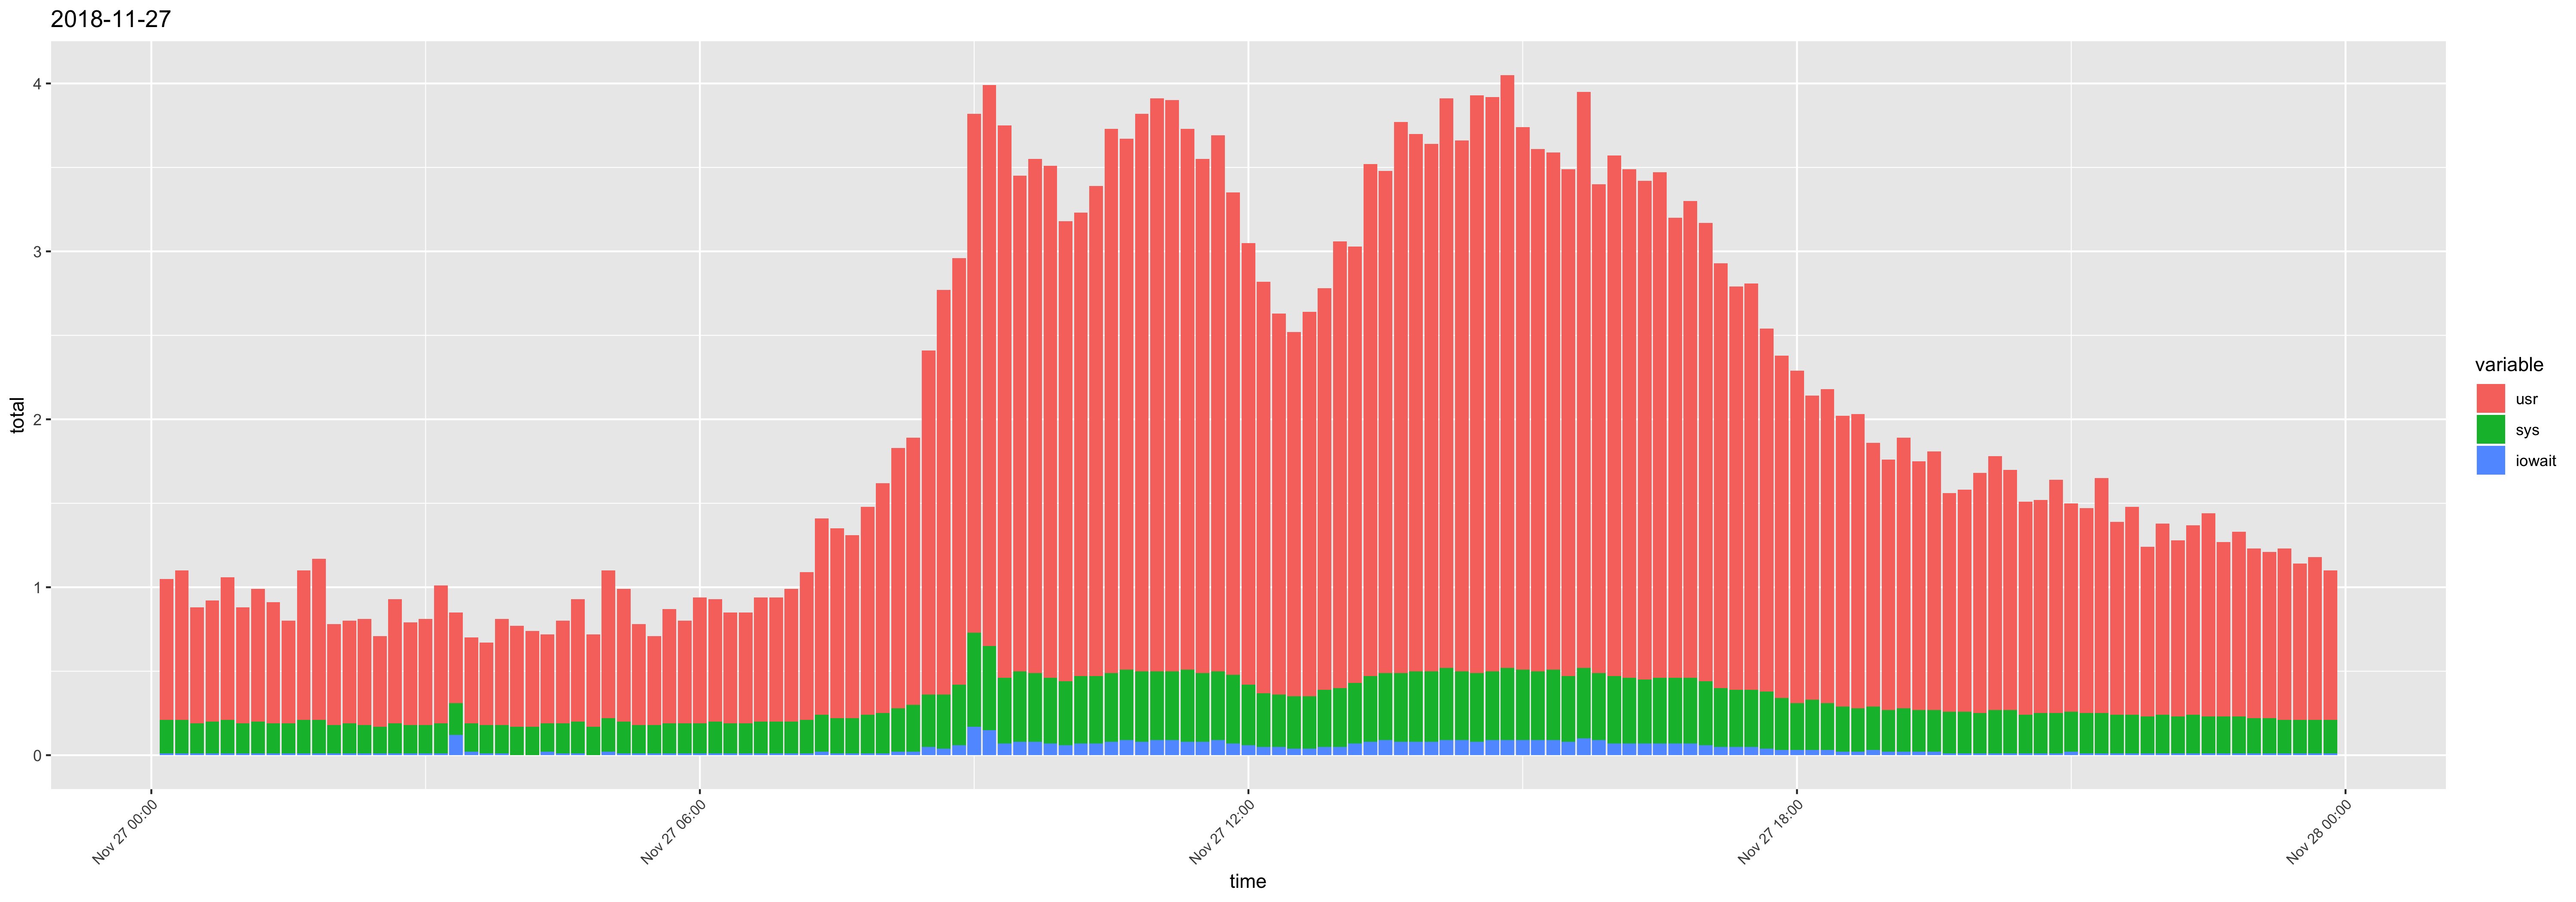

Values plotted in this chart, from the file beside it:
time, ampm, usr, sys, iowait, timestamp, total
12:10:01, AM, 0.84, 0.2, 0.01, 2018-11-27 12:10:01 AM, 1.05
12:20:01, AM, 0.89, 0.2, 0.01, 2018-11-27 12:20:01 AM, 1.1
12:30:01, AM, 0.69, 0.18, 0.01, 2018-11-27 12:30:01 AM, 0.88
12:40:01, AM, 0.72, 0.19, 0.01, 2018-11-27 12:40:01 AM, 0.92
12:50:01, AM, 0.85, 0.2, 0.01, 2018-11-27 12:50:01 AM, 1.06
01:00:01, AM, 0.69, 0.18, 0.01, 2018-11-27 01:00:01 AM, 0.88
01:10:01, AM, 0.79, 0.19, 0.01, 2018-11-27 01:10:01 AM, 0.99
01:20:01, AM, 0.72, 0.18, 0.01, 2018-11-27 01:20:01 AM, 0.91
01:30:01, AM, 0.61, 0.18, 0.01, 2018-11-27 01:30:01 AM, 0.8
01:40:01, AM, 0.89, 0.2, 0.01, 2018-11-27 01:40:01 AM, 1.1
01:50:01, AM, 0.96, 0.2, 0.01, 2018-11-27 01:50:01 AM, 1.17
02:00:01, AM, 0.6, 0.17, 0.01, 2018-11-27 02:00:01 AM, 0.78
02:10:01, AM, 0.61, 0.18, 0.01, 2018-11-27 02:10:01 AM, 0.8
02:20:01, AM, 0.63, 0.17, 0.01, 2018-11-27 02:20:01 AM, 0.81
02:30:01, AM, 0.54, 0.16, 0.01, 2018-11-27 02:30:01 AM, 0.71
02:40:01, AM, 0.74, 0.18, 0.01, 2018-11-27 02:40:01 AM, 0.93
02:50:01, AM, 0.61, 0.17, 0.01, 2018-11-27 02:50:01 AM, 0.79
03:00:01, AM, 0.63, 0.17, 0.01, 2018-11-27 03:00:01 AM, 0.81
03:10:01, AM, 0.82, 0.18, 0.01, 2018-11-27 03:10:01 AM, 1.01
03:20:01, AM, 0.54, 0.19, 0.12, 2018-11-27 03:20:01 AM, 0.85
03:30:01, AM, 0.51, 0.17, 0.02, 2018-11-27 03:30:01 AM, 0.7
03:40:01, AM, 0.49, 0.17, 0.01, 2018-11-27 03:40:01 AM, 0.67
03:50:01, AM, 0.63, 0.17, 0.01, 2018-11-27 03:50:01 AM, 0.81
04:00:01, AM, 0.6, 0.17, 0, 2018-11-27 04:00:01 AM, 0.77
04:10:01, AM, 0.57, 0.17, 0, 2018-11-27 04:10:01 AM, 0.74
04:20:01, AM, 0.53, 0.17, 0.02, 2018-11-27 04:20:01 AM, 0.72
04:30:01, AM, 0.61, 0.18, 0.01, 2018-11-27 04:30:01 AM, 0.8
04:40:01, AM, 0.73, 0.19, 0.01, 2018-11-27 04:40:01 AM, 0.93
04:50:01, AM, 0.55, 0.17, 0, 2018-11-27 04:50:01 AM, 0.72
05:00:01, AM, 0.88, 0.2, 0.02, 2018-11-27 05:00:01 AM, 1.1
05:10:01, AM, 0.79, 0.19, 0.01, 2018-11-27 05:10:01 AM, 0.99
05:20:01, AM, 0.6, 0.17, 0.01, 2018-11-27 05:20:01 AM, 0.78
05:30:01, AM, 0.53, 0.17, 0.01, 2018-11-27 05:30:01 AM, 0.71
05:40:01, AM, 0.68, 0.18, 0.01, 2018-11-27 05:40:01 AM, 0.87
05:50:01, AM, 0.61, 0.18, 0.01, 2018-11-27 05:50:01 AM, 0.8
06:00:01, AM, 0.75, 0.18, 0.01, 2018-11-27 06:00:01 AM, 0.94
06:10:01, AM, 0.73, 0.19, 0.01, 2018-11-27 06:10:01 AM, 0.93
06:20:01, AM, 0.66, 0.18, 0.01, 2018-11-27 06:20:01 AM, 0.85
06:30:01, AM, 0.66, 0.18, 0.01, 2018-11-27 06:30:01 AM, 0.85
06:40:01, AM, 0.74, 0.19, 0.01, 2018-11-27 06:40:01 AM, 0.94
06:50:01, AM, 0.74, 0.19, 0.01, 2018-11-27 06:50:01 AM, 0.94
07:00:01, AM, 0.79, 0.19, 0.01, 2018-11-27 07:00:01 AM, 0.99
07:10:01, AM, 0.88, 0.2, 0.01, 2018-11-27 07:10:01 AM, 1.09
07:20:01, AM, 1.17, 0.22, 0.02, 2018-11-27 07:20:01 AM, 1.41
07:30:01, AM, 1.13, 0.21, 0.01, 2018-11-27 07:30:01 AM, 1.35
07:40:01, AM, 1.09, 0.21, 0.01, 2018-11-27 07:40:01 AM, 1.31
07:50:01, AM, 1.24, 0.23, 0.01, 2018-11-27 07:50:01 AM, 1.48
08:00:01, AM, 1.37, 0.24, 0.01, 2018-11-27 08:00:01 AM, 1.62
08:10:01, AM, 1.55, 0.26, 0.02, 2018-11-27 08:10:01 AM, 1.83
08:20:01, AM, 1.59, 0.28, 0.02, 2018-11-27 08:20:01 AM, 1.89
08:30:01, AM, 2.05, 0.31, 0.05, 2018-11-27 08:30:01 AM, 2.41
08:40:01, AM, 2.41, 0.32, 0.04, 2018-11-27 08:40:01 AM, 2.77
08:50:01, AM, 2.54, 0.36, 0.06, 2018-11-27 08:50:01 AM, 2.96
09:00:01, AM, 3.09, 0.56, 0.17, 2018-11-27 09:00:01 AM, 3.82
09:10:01, AM, 3.34, 0.5, 0.15, 2018-11-27 09:10:01 AM, 3.99
09:20:01, AM, 3.29, 0.39, 0.07, 2018-11-27 09:20:01 AM, 3.75
09:30:01, AM, 2.95, 0.42, 0.08, 2018-11-27 09:30:01 AM, 3.45
09:40:01, AM, 3.06, 0.41, 0.08, 2018-11-27 09:40:01 AM, 3.55
09:50:01, AM, 3.05, 0.39, 0.07, 2018-11-27 09:50:01 AM, 3.51
10:00:01, AM, 2.74, 0.38, 0.06, 2018-11-27 10:00:01 AM, 3.18
... 83 more rows
